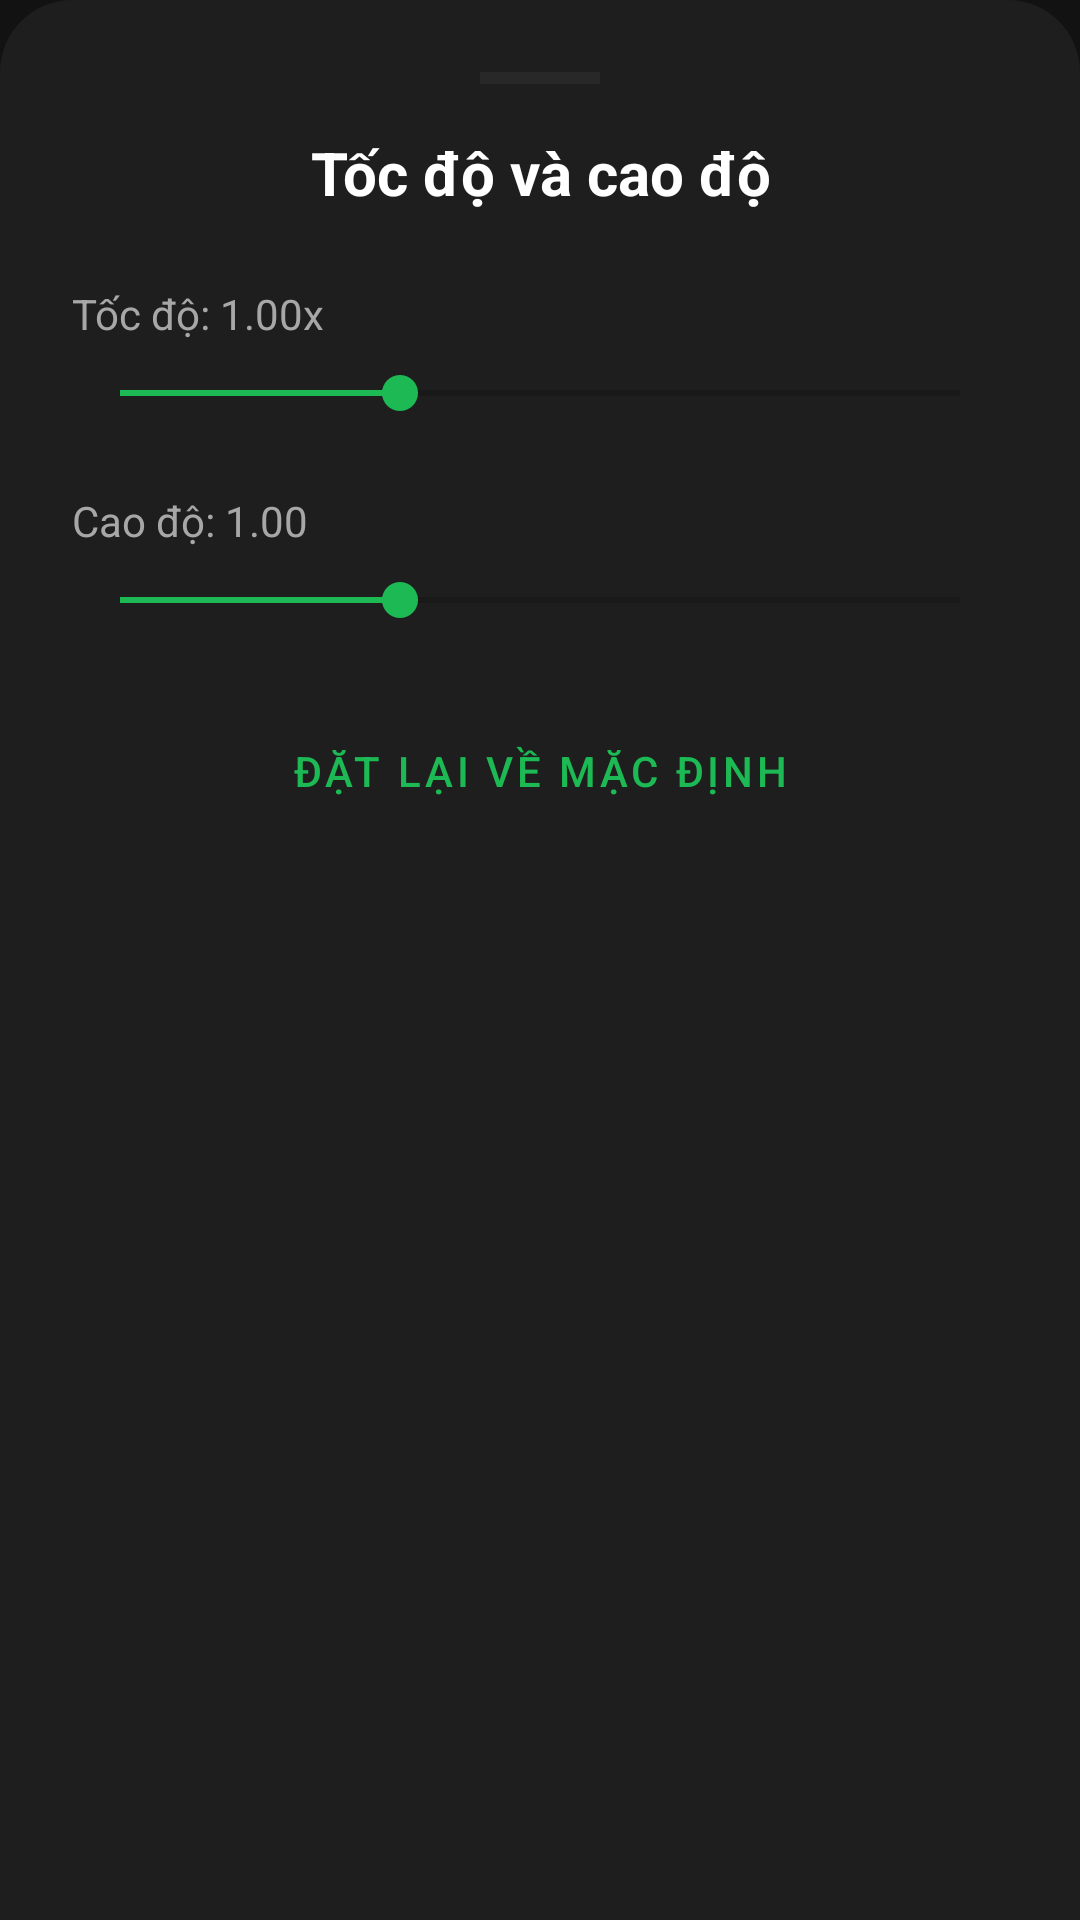

This screen was rendered from an Android layout file. Write that file and the resources it references.
<!-- AndroidManifest.xml: application theme Theme.SimpleMusicPlayer -->
<!-- res/layout/layout_dialog_playback_speed.xml -->
<?xml version="1.0" encoding="utf-8"?>
<LinearLayout xmlns:android="http://schemas.android.com/apk/res/android"
    xmlns:app="http://schemas.android.com/apk/res-auto"
    android:layout_width="match_parent"
    android:layout_height="wrap_content"
    android:background="@drawable/bg_bottom_sheet"
    android:orientation="vertical"
    android:padding="24dp">

    <View
        android:layout_width="40dp"
        android:layout_height="4dp"
        android:layout_gravity="center_horizontal"
        android:layout_marginBottom="16dp"
        android:background="@color/divider_color" />

    <TextView
        android:layout_width="match_parent"
        android:layout_height="wrap_content"
        android:text="Tốc độ và cao độ"
        android:textColor="@color/text_primary"
        android:textSize="20sp"
        android:textStyle="bold"
        android:gravity="center"
        android:layout_marginBottom="24dp"/>

    <TextView
        android:id="@+id/tvSpeedLabel"
        android:layout_width="match_parent"
        android:layout_height="wrap_content"
        android:text="Tốc độ: 1.00x"
        android:textColor="@color/text_secondary"
        android:textSize="14sp"
        android:layout_marginBottom="8dp"/>

    <SeekBar
        android:id="@+id/sbSpeed"
        android:layout_width="match_parent"
        android:layout_height="wrap_content"
        android:max="150"
        android:progress="50"
        android:progressTint="@color/color_primary"
        android:thumbTint="@color/color_primary"
        android:layout_marginBottom="24dp"/>

    <TextView
        android:id="@+id/tvPitchLabel"
        android:layout_width="match_parent"
        android:layout_height="wrap_content"
        android:text="Cao độ: 1.00"
        android:textColor="@color/text_secondary"
        android:textSize="14sp"
        android:layout_marginBottom="8dp"/>

    <SeekBar
        android:id="@+id/sbPitch"
        android:layout_width="match_parent"
        android:layout_height="wrap_content"
        android:max="150"
        android:progress="50"
        android:progressTint="@color/color_primary"
        android:thumbTint="@color/color_primary"
        android:layout_marginBottom="24dp"/>

    <Button
        android:id="@+id/btnResetSpeed"
        style="@style/Widget.MaterialComponents.Button.TextButton"
        android:layout_width="match_parent"
        android:layout_height="wrap_content"
        android:text="Đặt lại về mặc định"
        android:textColor="@color/color_primary"/>
</LinearLayout>
<!-- resources referenced by this layout -->
<resources>
  <color name="color_primary">#1DB954</color>
  <color name="divider_color">#282828</color>
  <color name="text_primary">#FFFFFF</color>
  <color name="text_secondary">#A7A7A7</color>
  <!-- drawable bg_bottom_sheet (drawable) -->
  <?xml version="1.0" encoding="utf-8"?>
  <shape xmlns:android="http://schemas.android.com/apk/res/android">
      <solid android:color="@color/surface_dark" />
      <corners
          android:topLeftRadius="24dp"
          android:topRightRadius="24dp" />
  </shape>
  <style name="Theme.SimpleMusicPlayer" parent="Base.Theme.SimpleMusicPlayer" />
  <color name="surface_dark">#1E1E1E</color>
  <style name="Base.Theme.SimpleMusicPlayer" parent="Theme.MaterialComponents.DayNight.NoActionBar">
          
          <item name="colorPrimary">@color/color_primary</item>
          <item name="colorPrimaryVariant">@color/color_primary_variant</item>
          <item name="colorOnPrimary">@color/bg_dark</item>
  
          <item name="colorSecondary">@color/color_accent</item>
          <item name="colorSecondaryVariant">@color/color_accent</item>
          <item name="colorOnSecondary">@color/bg_dark</item>
  
          <item name="android:windowBackground">@color/bg_dark</item>
          <item name="android:statusBarColor">@color/bg_dark</item>
          <item name="android:windowLightStatusBar">false</item>
  
          
          <item name="colorSurface">@color/surface_dark</item>
          <item name="colorOnSurface">@color/text_primary</item>
  
          
          <item name="bottomSheetDialogTheme">@style/CustomBottomSheetDialogTheme</item>
      </style>
  <color name="color_primary_variant">#191414</color>
  <color name="bg_dark">#121212</color>
  <color name="color_accent">#1DB954</color>
  <style name="CustomBottomSheetDialogTheme" parent="Theme.Design.Light.BottomSheetDialog">
          <item name="bottomSheetStyle">@style/CustomBottomSheetStyle</item>
      </style>
  <style name="CustomBottomSheetStyle" parent="Widget.Design.BottomSheet.Modal">
          <item name="android:background">@android:color/transparent</item>
      </style>
</resources>
